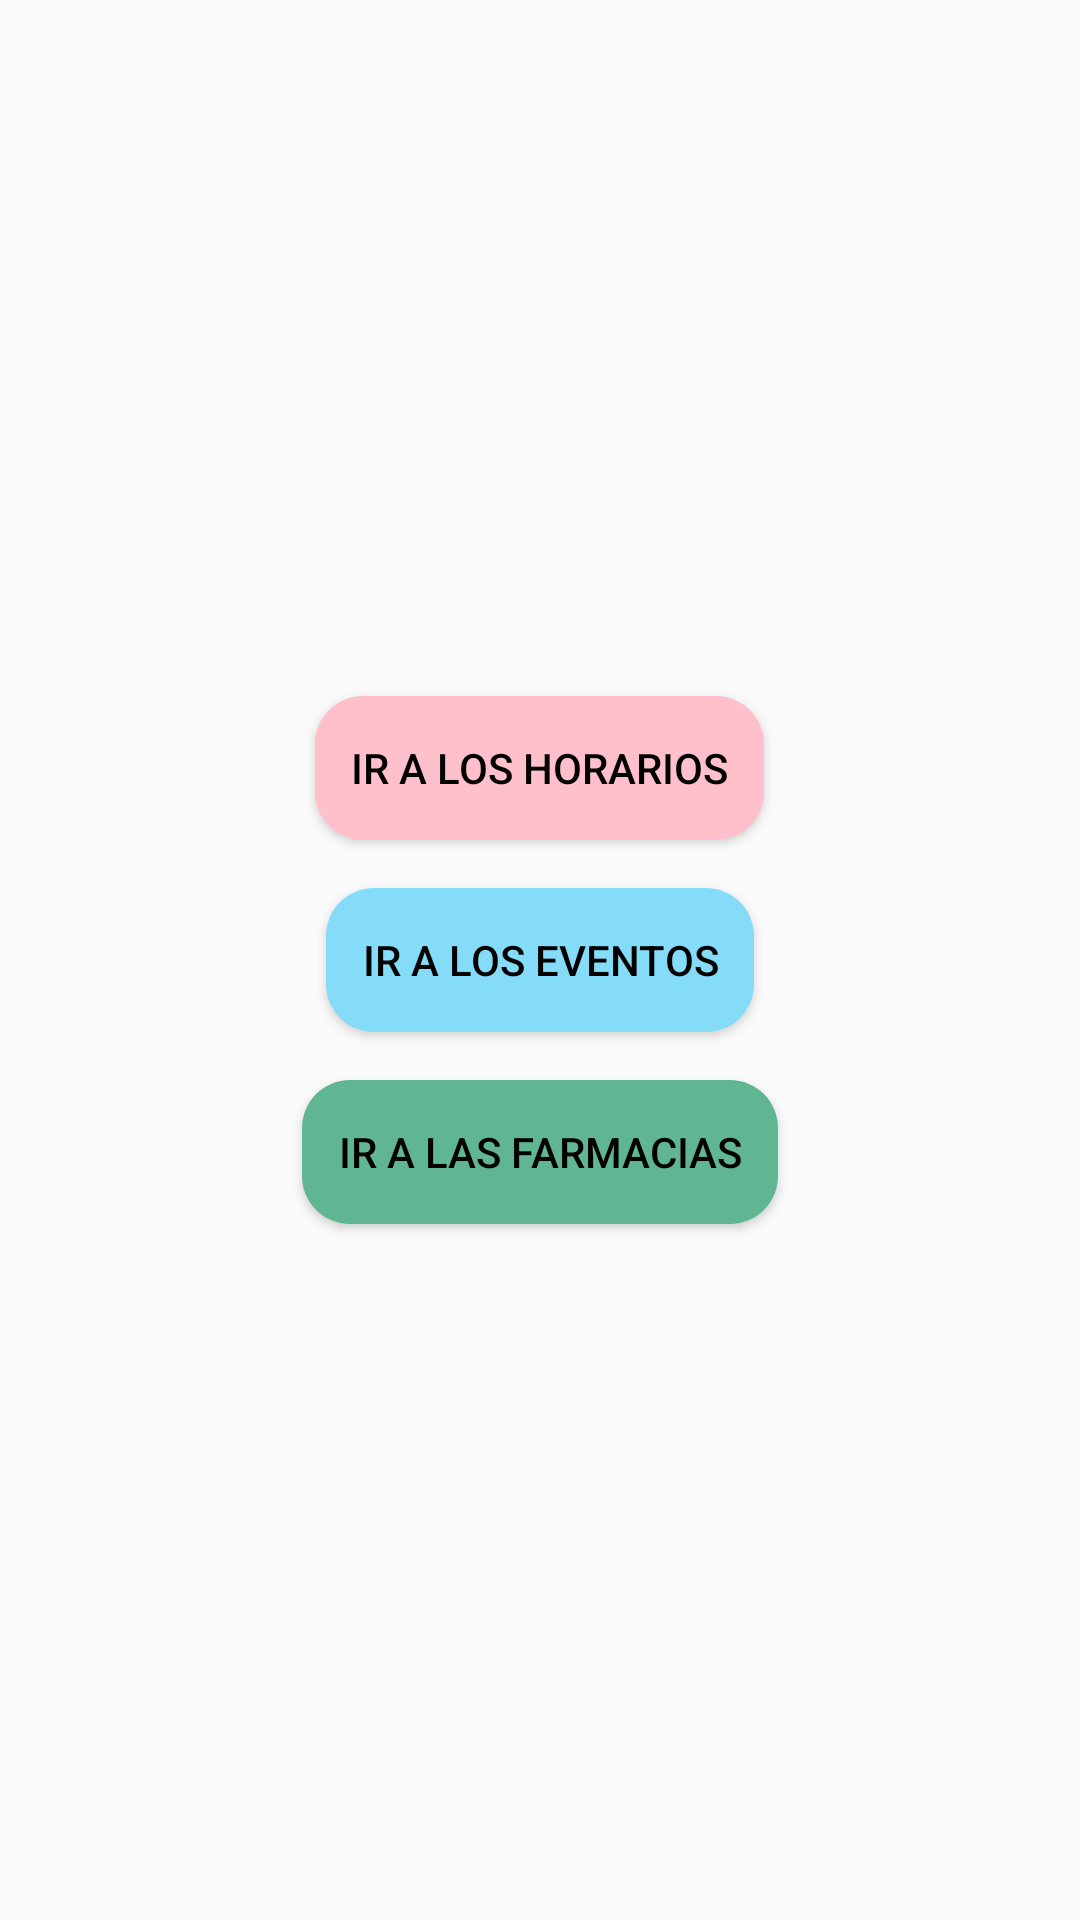

The Android layout XML behind this screen, and the referenced resources:
<!-- AndroidManifest.xml: activity theme Theme.Examen2_PDE -->
<!-- res/layout/activity_main.xml -->
<?xml version="1.0" encoding="utf-8"?>
<LinearLayout
    xmlns:android="http://schemas.android.com/apk/res/android"
    android:layout_width="match_parent"
    android:layout_height="match_parent"
    android:orientation="vertical"
    android:gravity="center"
    android:padding="16dp">

    <Button
        android:id="@+id/button_a"
        android:layout_width="wrap_content"
        android:layout_height="wrap_content"
        android:text="Ir a los horarios"
        android:background="@drawable/button_magenta"
        android:textColor="#000000"
        android:padding="12dp"
        android:elevation="4dp" />

    <Button
        android:id="@+id/button_b"
        android:layout_width="wrap_content"
        android:layout_height="wrap_content"
        android:text="Ir a los eventos"
        android:background="@drawable/button_cyan"
        android:textColor="#000000"
        android:layout_marginTop="16dp"
        android:padding="12dp"
        android:elevation="4dp" />

    <Button
        android:id="@+id/button_c"
        android:layout_width="wrap_content"
        android:layout_height="wrap_content"
        android:text="Ir a las farmacias"
        android:background="@drawable/button_green"
        android:textColor="#000000"
        android:layout_marginTop="16dp"
        android:padding="12dp"
        android:elevation="4dp" />
</LinearLayout>
<!-- resources referenced by this layout -->
<resources>
  <!-- drawable button_cyan (drawable) -->
  <?xml version="1.0" encoding="utf-8"?>
  <shape xmlns:android="http://schemas.android.com/apk/res/android">
      <solid android:color="#84DCF8" /> 
      <corners android:radius="16dp" />
  </shape>
  <!-- drawable button_green (drawable) -->
  <?xml version="1.0" encoding="utf-8"?>
  <shape xmlns:android="http://schemas.android.com/apk/res/android">
      <solid android:color="#60B693" /> 
      <corners android:radius="16dp" />
  </shape>
  <!-- drawable button_magenta (drawable) -->
  <?xml version="1.0" encoding="utf-8"?>
  <shape xmlns:android="http://schemas.android.com/apk/res/android">
      <solid android:color="#FFC0CB" /> 
      <corners android:radius="16dp" />
  </shape>
  <style name="Theme.Examen2_PDE" parent="Theme.AppCompat.Light.NoActionBar" />
</resources>
